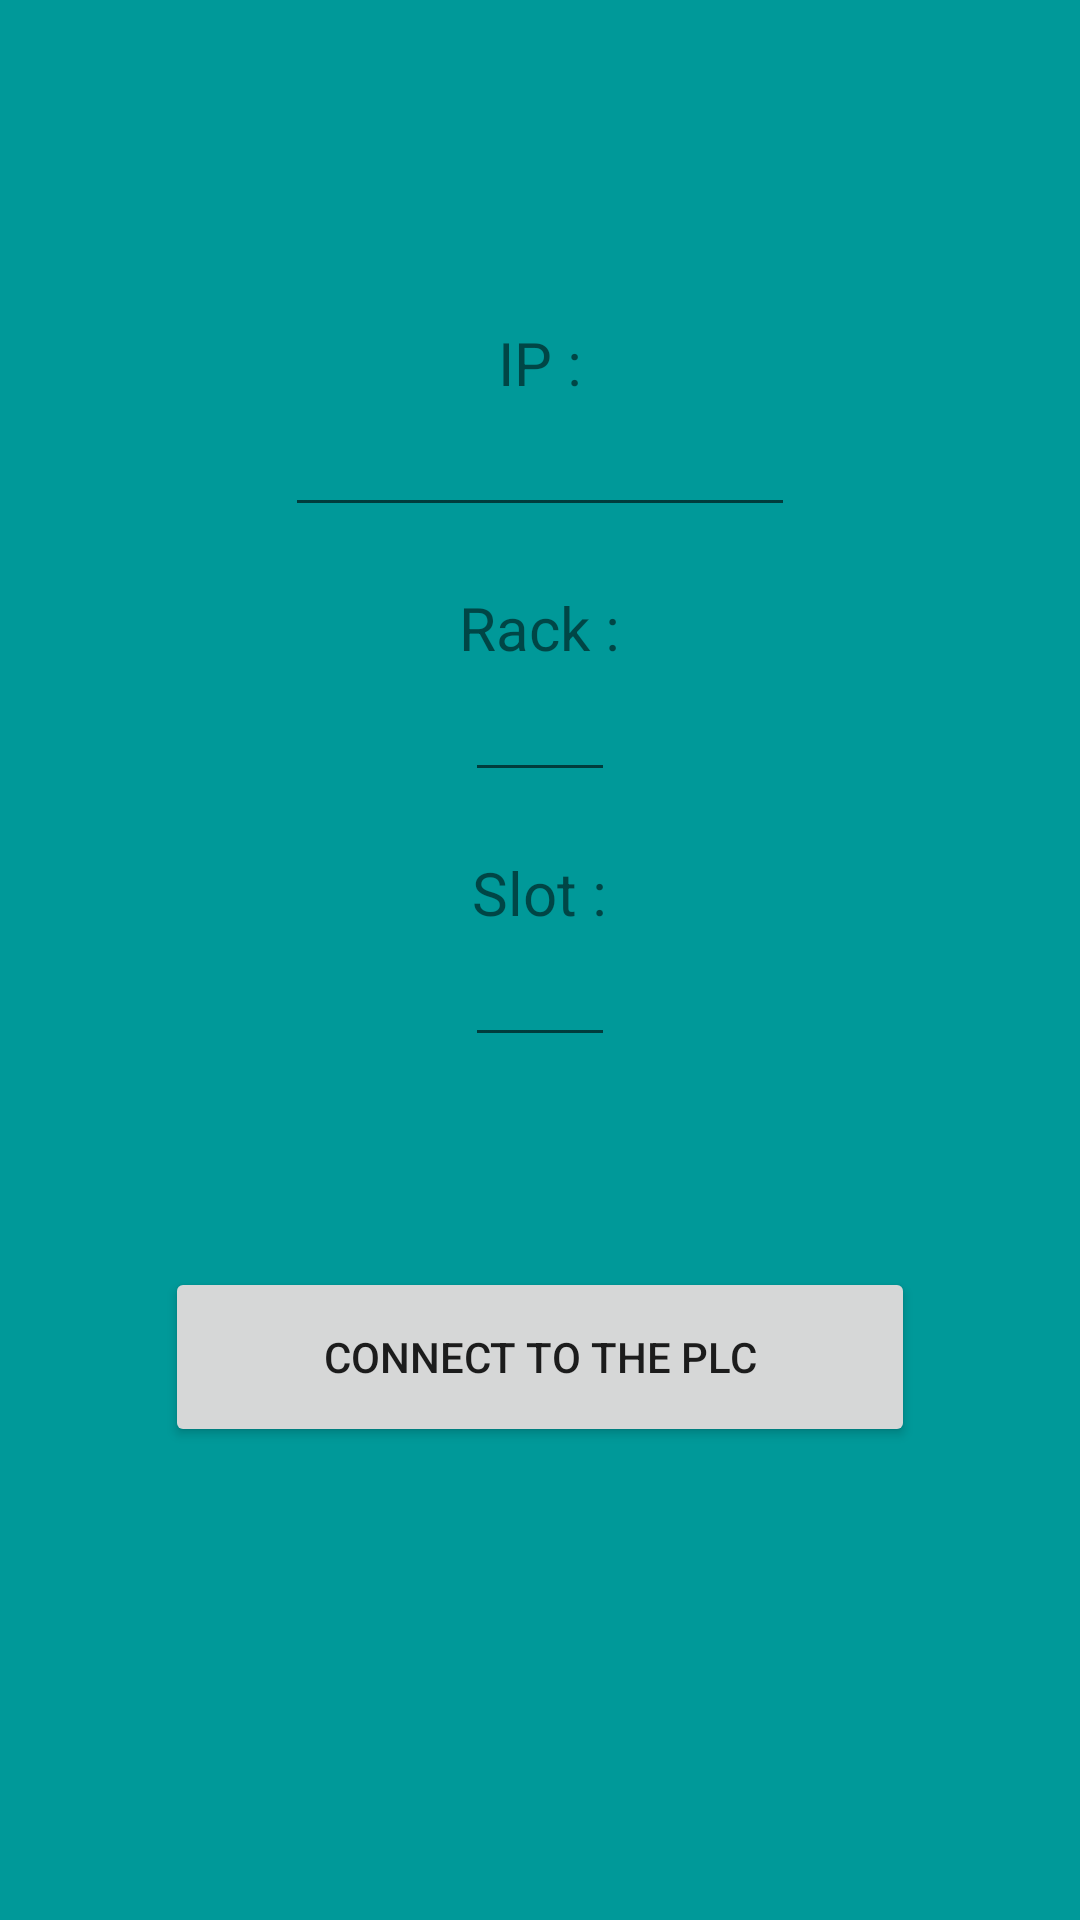

Android layout source for this screen:
<!-- AndroidManifest.xml: application theme AppTheme -->
<!-- res/layout/activity_plc_settings.xml -->
<?xml version="1.0" encoding="utf-8"?>
<LinearLayout xmlns:android="http://schemas.android.com/apk/res/android"
    android:layout_width="match_parent"
    android:layout_height="match_parent"
    android:orientation="vertical"
    android:gravity="center"
    android:background="@color/colorBackgroundSiemens"
    android:paddingLeft="20dp"
    android:paddingRight="20dp">

    
    <TextView
        android:layout_width="wrap_content"
        android:layout_height="wrap_content"
        android:text="IP :"
        android:textSize="20sp" />

    <EditText
        android:id="@+id/et_plcSettings_ipAddress"
        android:layout_width="170dp"
        android:layout_height="wrap_content"
        android:layout_marginBottom="20dp"
        android:gravity="center"
        android:inputType="number"
        android:maxLength="15"
        android:digits="0123456789." />

    
    <TextView
        android:layout_width="wrap_content"
        android:layout_height="wrap_content"
        android:text="Rack :"
        android:textSize="20sp" />

    <EditText
        android:id="@+id/et_plcSettings_rack"
        android:layout_width="50dp"
        android:layout_height="wrap_content"
        android:layout_marginBottom="20dp"
        android:gravity="center"
        android:inputType="number" />

    
    <TextView
        android:layout_width="wrap_content"
        android:layout_height="wrap_content"
        android:text="Slot :"
        android:textSize="20sp" />

    <EditText
        android:id="@+id/et_plcSettings_slot"
        android:layout_width="50dp"
        android:layout_height="wrap_content"
        android:layout_marginBottom="20dp"
        android:gravity="center"
        android:inputType="number" />

    
    <Button
        android:id="@+id/bt_plcSettings_connect"
        android:layout_width="250dp"
        android:layout_height="60dp"
        android:text="Connect to the PLC"
        android:layout_marginTop="50dp"
        android:layout_marginBottom="50dp"
        android:onClick="onPlcSettingsClickManager" />

</LinearLayout>
<!-- resources referenced by this layout -->
<resources>
  <color name="colorBackgroundSiemens">#009999</color>
  <style name="AppTheme" parent="Theme.AppCompat.Light.NoActionBar">
          
          <item name="colorPrimary">@color/colorPrimary</item>
          <item name="colorPrimaryDark">@color/colorPrimaryDark</item>
          <item name="colorAccent">@color/colorAccent</item>
      </style>
  <color name="colorPrimary">#6200EE</color>
  <color name="colorPrimaryDark">#E6000000</color>
  <color name="colorAccent">#03DAC5</color>
</resources>
